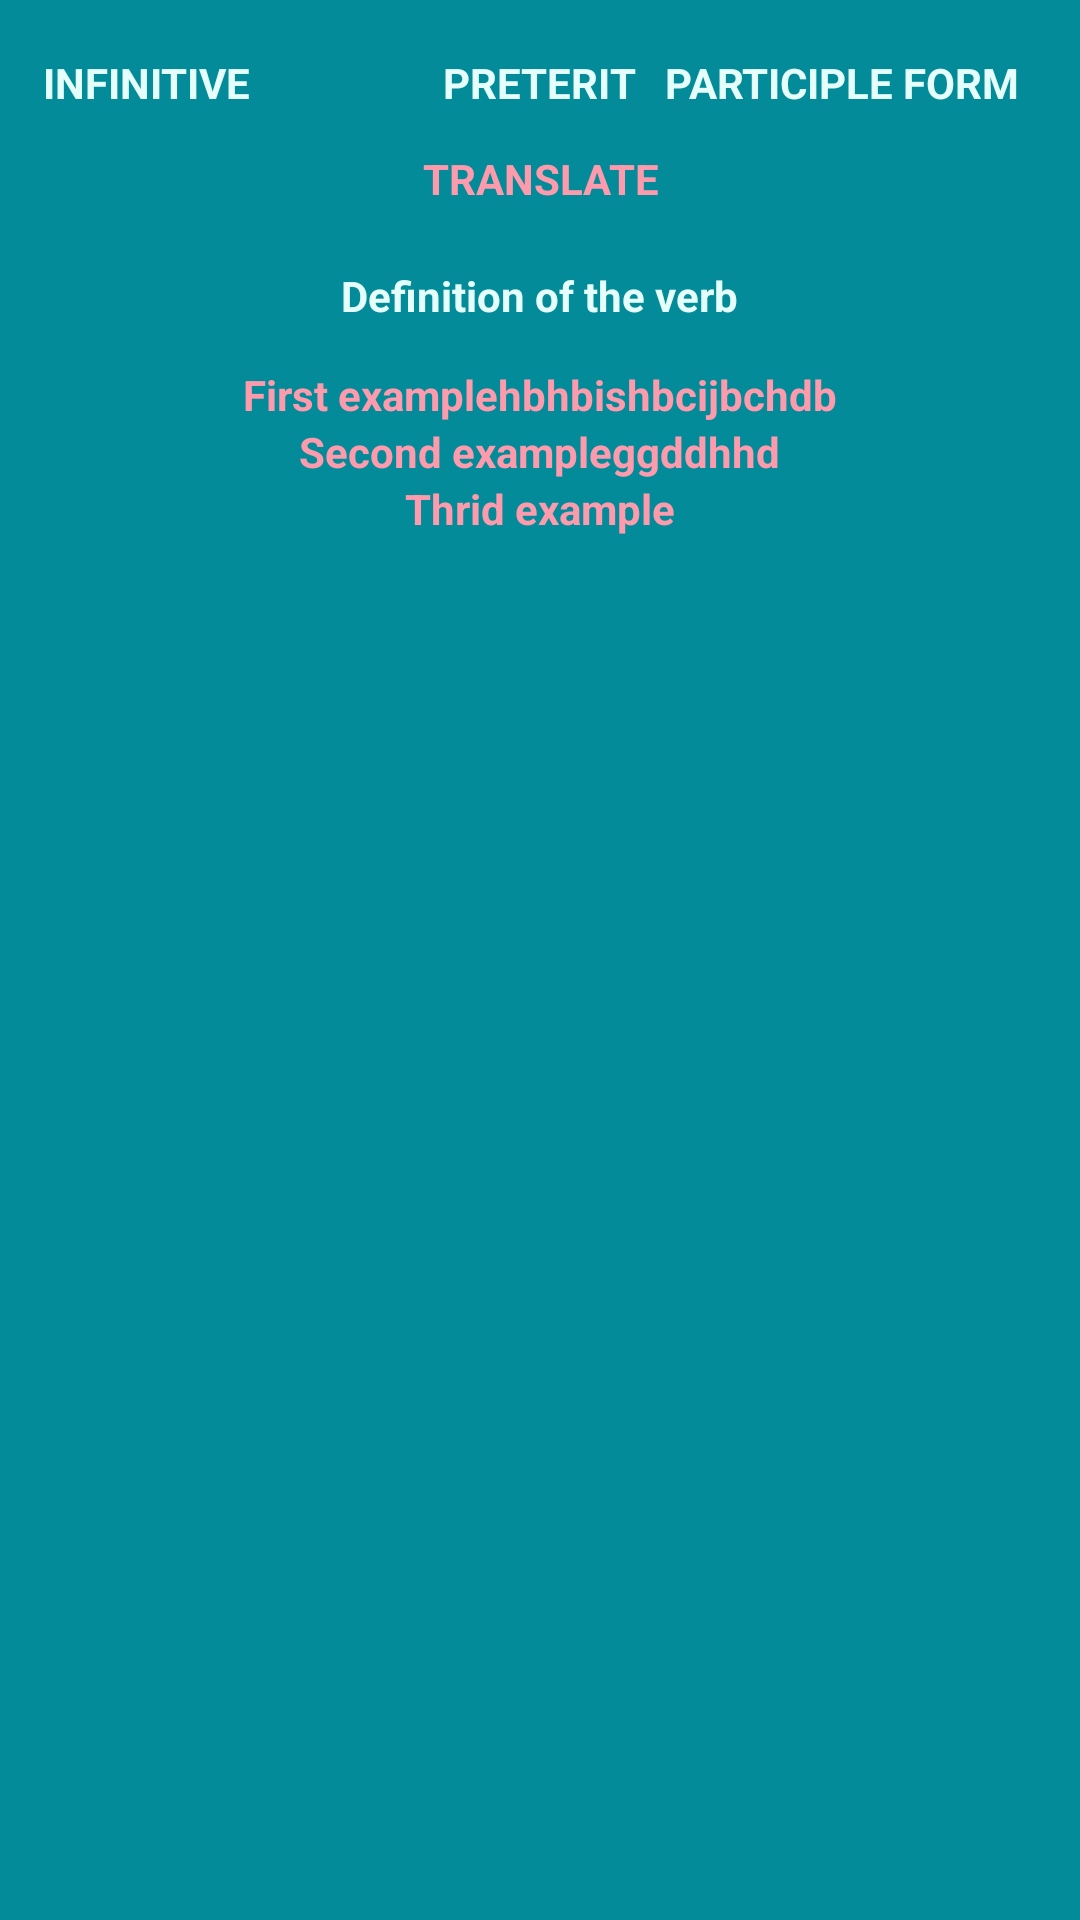

Write the Android layout XML for this screen, with the resource values it uses.
<!-- AndroidManifest.xml: application theme AppTheme -->
<!-- res/layout/popup_list.xml -->
<?xml version="1.0" encoding="utf-8"?>
<RelativeLayout xmlns:android="http://schemas.android.com/apk/res/android"
    xmlns:app="http://schemas.android.com/apk/res-auto"
    android:layout_width="match_parent"
    android:layout_height="match_parent"
    android:background="@color/canard"
    android:id="@+id/popup">

    <TextView
        android:text="Participle Form"
        android:layout_width="wrap_content"
        android:layout_height="wrap_content"
        android:id="@+id/part"
        android:layout_marginRight="20dp"
        android:layout_alignBaseline="@+id/pret"
        android:layout_alignBottom="@+id/pret"
        android:layout_alignParentRight="true"
        android:layout_alignParentEnd="true"
        android:textStyle="normal|bold"
        android:textAllCaps="true"
        android:textColor="@color/font2"
        android:textAlignment="center" />

    <TextView
        android:text="Translate"
        android:layout_width="wrap_content"
        android:layout_height="wrap_content"
        android:layout_marginTop="13dp"
        android:id="@+id/trans"
        android:textColor="@color/poudré"
        android:textStyle="normal|bold"
        android:textAllCaps="true"
        android:textAlignment="center"
        android:layout_below="@+id/pret"
        android:layout_centerHorizontal="true" />

    <TextView
        android:text="Preterit"
        android:layout_width="wrap_content"
        android:layout_height="wrap_content"
        android:id="@+id/pret"
        android:textStyle="normal|bold"
        android:textColor="@color/font2"
        android:textAllCaps="true"
        android:textAlignment="center"
        android:layout_alignBaseline="@+id/inf"
        android:layout_alignBottom="@+id/inf"
        android:layout_centerHorizontal="true" />

    <TextView
        android:text="Second exampleggddhhd"
        android:layout_width="wrap_content"
        android:layout_height="wrap_content"
        android:id="@+id/example2"
        android:textColor="@color/poudré"
        android:textStyle="normal|bold"
        android:textAlignment="center"
        android:layout_below="@+id/example1"
        android:layout_centerHorizontal="true" />

    <TextView
        android:text="Thrid example"
        android:layout_width="wrap_content"
        android:layout_height="wrap_content"
        android:id="@+id/example3"
        android:textColor="@color/poudré"
        android:textStyle="normal|bold"
        android:textAlignment="center"
        android:layout_below="@+id/example2"
        android:layout_centerHorizontal="true" />

    <TextView
        android:text="infinitive"
        android:layout_width="wrap_content"
        android:layout_height="wrap_content"
        android:id="@+id/inf"
        android:textAllCaps="true"
        android:textStyle="normal|bold"
        android:textColor="@color/font2"
        android:textSize="14sp"
        android:textAlignment="center"
        android:layout_marginLeft="14dp"
        android:layout_marginStart="14dp"
        android:layout_alignParentTop="true"
        android:layout_alignParentLeft="true"
        android:layout_alignParentStart="true"
        android:layout_marginTop="18dp" />

    <TextView
        android:text="Definition of the verb"
        android:layout_width="wrap_content"
        android:layout_height="wrap_content"
        android:layout_marginTop="20dp"
        android:id="@+id/definition"
        android:textColor="@color/font2"
        android:textStyle="normal|bold"
        android:textAlignment="center"
        android:layout_below="@+id/trans"
        android:layout_centerHorizontal="true" />

    <TextView
        android:text="First examplehbhbishbcijbchdb"
        android:layout_width="wrap_content"
        android:layout_height="wrap_content"
        android:id="@+id/example1"
        android:textColor="@color/poudré"
        android:textStyle="normal|bold"
        android:textAlignment="center"
        android:layout_below="@+id/definition"
        android:layout_centerHorizontal="true"
        android:layout_marginTop="14dp" />

</RelativeLayout>
<!-- resources referenced by this layout -->
<resources>
  <color name="canard">#048b9a</color>
  <color name="font2">#e5fffa</color>
  <style name="AppTheme" parent="Theme.AppCompat.Light.NoActionBar">
          
          <item name="colorPrimary">@color/colorPrimary</item>
          <item name="colorPrimaryDark">@color/colorPrimaryDark</item>
          <item name="colorAccent">@color/font2</item>
      </style>
  <color name="colorPrimary">#3F51B5</color>
  <color name="colorPrimaryDark">#303F9F</color>
</resources>
